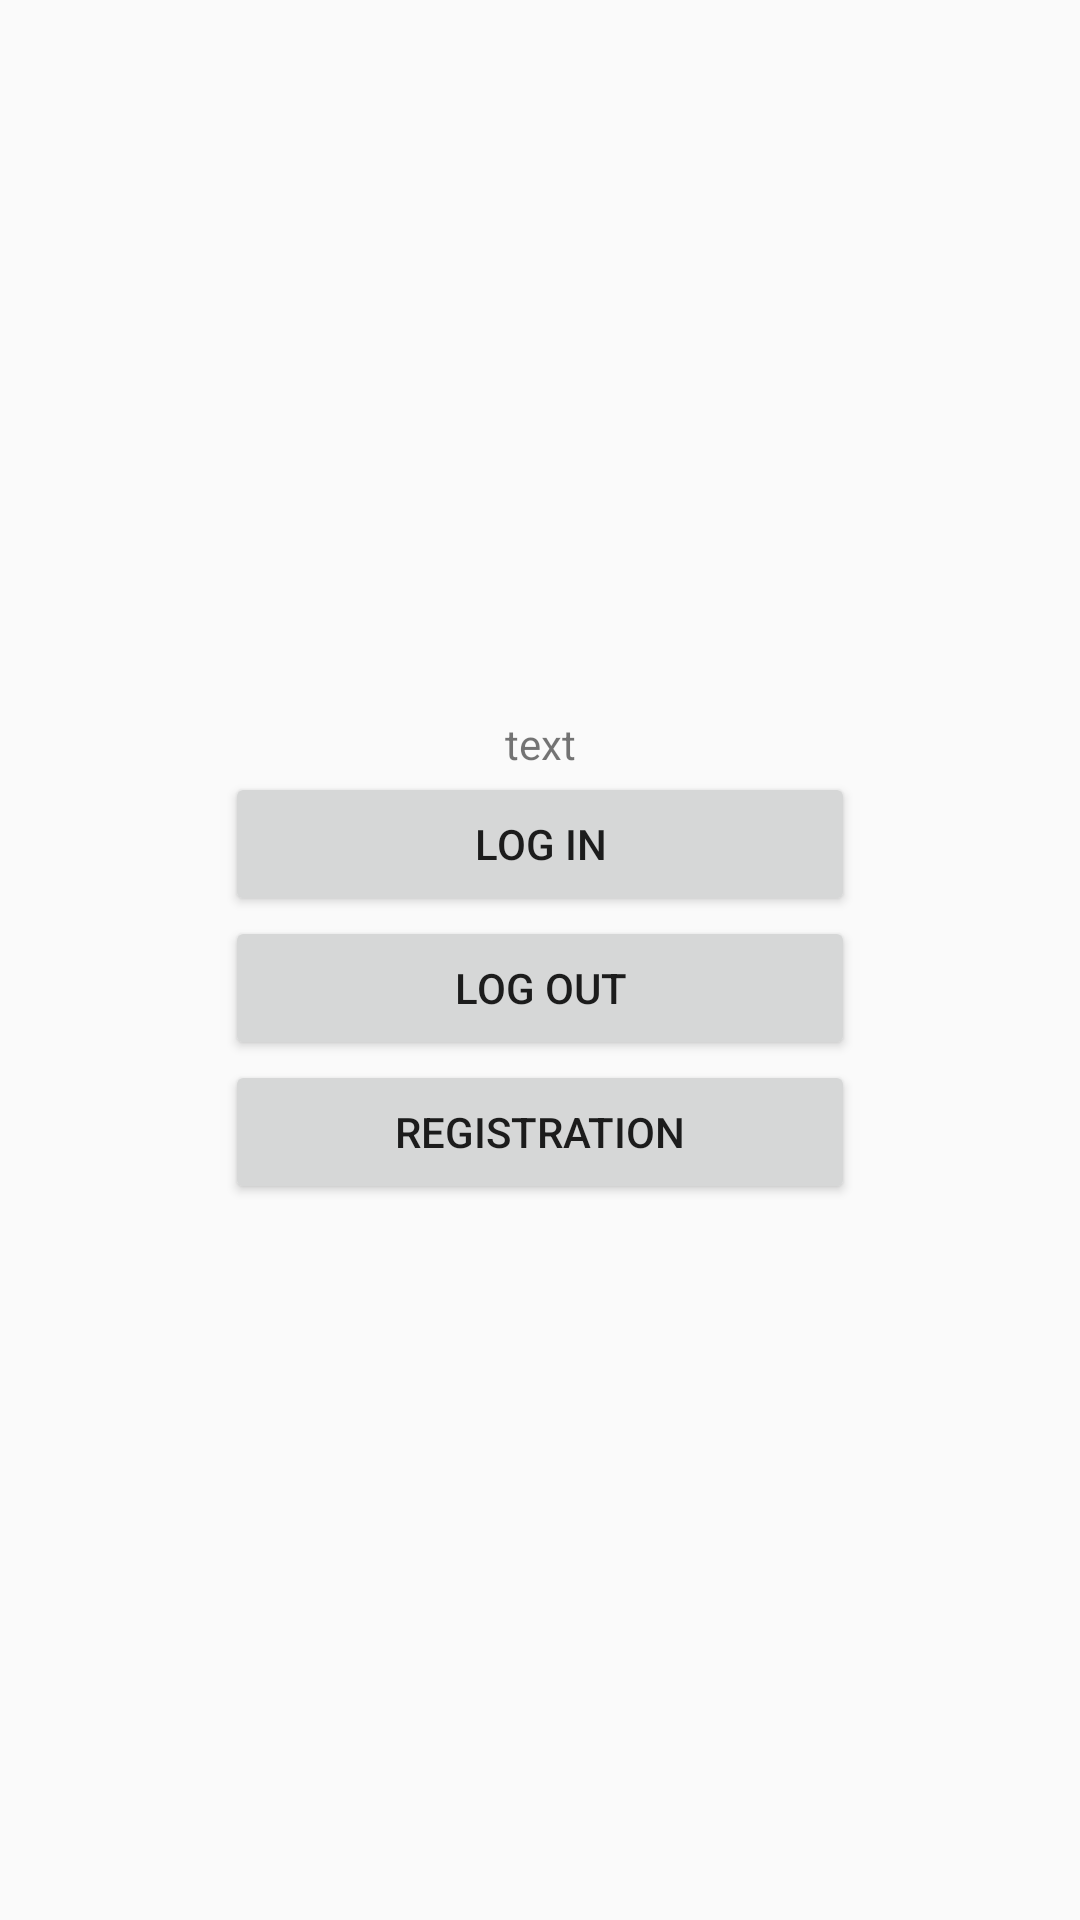

Layout XML and referenced resources for this Android screen:
<!-- AndroidManifest.xml: application theme AppTheme -->
<!-- res/layout/activity_profile.xml -->
<?xml version="1.0" encoding="utf-8"?>
<LinearLayout xmlns:android="http://schemas.android.com/apk/res/android"
    xmlns:tools="http://schemas.android.com/tools"
    android:layout_width="match_parent"
    android:layout_height="match_parent"
    tools:context=".view.activity.ProfileActivity"
    android:orientation="vertical"
    android:gravity="center"
    style="?background_layout">

    <TextView
        android:id="@+id/tv_profile_screen_status"
        android:layout_width="match_parent"
        android:layout_height="wrap_content"
        android:gravity="center"
        android:text="text"
        style="?attr/main_label"/>

    <Button
        android:id="@+id/btn_profile_screen_log_in"
        android:layout_width="210dp"
        android:layout_height="wrap_content"
        android:text="@string/log_in"
        style="?attr/main_button"/>

    <Button
        android:id="@+id/btn_profile_screen_log_out"
        android:layout_width="210dp"
        android:layout_height="wrap_content"
        android:text="@string/log_out"
        style="?attr/main_button"/>

    <Button
        android:id="@+id/btn_profile_screen_registration"
        android:layout_width="210dp"
        android:layout_height="wrap_content"
        android:text="@string/registration"
        style="?attr/main_button"/>


</LinearLayout>
<!-- resources referenced by this layout -->
<resources>
  <string name="log_in">log in</string>
  <string name="log_out">log out</string>
  <string name="registration">registration</string>
  <style name="AppTheme" parent="Theme.AppCompat.Light.DarkActionBar">
          
          <item name="colorPrimary">@color/colorPrimary</item>
          <item name="colorPrimaryDark">@color/colorPrimaryDark</item>
          <item name="colorAccent">@color/colorAccent</item>
      </style>
  <color name="colorPrimary">#999FA9</color>
  <color name="colorPrimaryDark">#363E43</color>
  <color name="colorAccent">#D7D7DD</color>
</resources>
